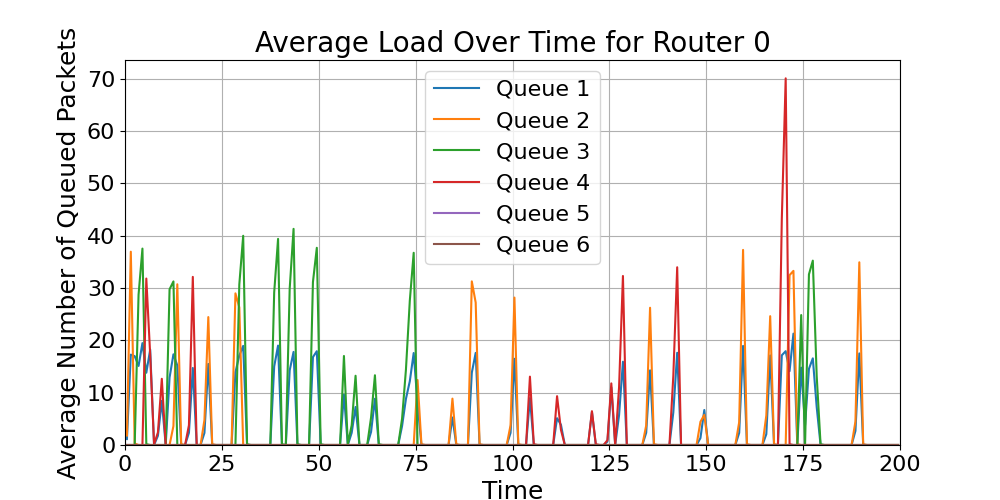

The data file committed next to this chart (first rows):
time_bin_mid, Queue_1_avg_load, Queue_2_avg_load, Queue_3_avg_load, Queue_4_avg_load, Queue_5_avg_load, Queue_6_avg_load
0.5, 1.135, 1.81, 0.0, 0.0, 0.0, 0.0
1.5, 17.26, 36.93, 0.0, 0.0, 0.0, 0.0
2.5, 16.98, 0.2857, 0.0, 0.0, 0.0, 0.0
3.5, 15.1, 0.0, 28.71, 0.0, 0.0, 0.0
4.5, 19.46, 0.0, 37.52, 0.0, 0.0, 0.0
5.5, 13.8, 0.0, 0.1538, 31.8, 0.0, 0.0
6.5, 18.23, 0.0, 0.0, 17.25, 0.0, 0.0
7.5, 0.0, 0.0, 0.0, 0.1538, 0.0, 0.0
8.5, 1.773, 0.0, 0.0, 2.414, 0.0, 0.0
9.5, 8.443, 0.0, 0.0, 12.65, 0.0, 0.0
10.5, 0.0, 0.0, 0.0, 0.0, 0.0, 0.0
11.5, 12.88, 0.0, 29.75, 0.0, 0.0, 0.0
12.5, 17.33, 3.618, 31.25, 0.0, 0.0, 0.0
13.5, 15.19, 30.7, 0.0, 0.0, 0.0, 0.0
14.5, 0.0, 0.1538, 0.0, 0.0, 0.0, 0.0
15.5, 0.0, 0.0, 0.0, 0.0, 0.0, 0.0
16.5, 2.328, 0.0, 0.0, 3.781, 0.0, 0.0
17.5, 14.72, 0.0, 0.0, 32.12, 0.0, 0.0
18.5, 0.0, 0.0, 0.0, 0.0, 0.0, 0.0
19.5, 0.0, 0.0, 0.0, 0.0, 0.0, 0.0
20.5, 2.312, 4.79, 0.0, 0.0, 0.0, 0.0
21.5, 15.49, 24.44, 0.0, 0.0, 0.0, 0.0
22.5, 0.0, 0.1538, 0.0, 0.0, 0.0, 0.0
23.5, 0.0, 0.0, 0.0, 0.0, 0.0, 0.0
24.5, 0.0, 0.0, 0.0, 0.0, 0.0, 0.0
25.5, 0.0, 0.0, 0.0, 0.0, 0.0, 0.0
26.5, 0.0, 0.0, 0.0, 0.0, 0.0, 0.0
27.5, 0.0, 0.0, 0.0, 0.0, 0.0, 0.0
28.5, 13.89, 28.97, 0.0, 0.0, 0.0, 0.0
29.5, 17.1, 26.28, 30.69, 0.0, 0.0, 0.0
30.5, 18.93, 0.0, 39.97, 0.0, 0.0, 0.0
31.5, 0.0, 0.0, 0.1538, 0.0, 0.0, 0.0
32.5, 0.0, 0.0, 0.0, 0.0, 0.0, 0.0
33.5, 0.0, 0.0, 0.0, 0.0, 0.0, 0.0
34.5, 0.0, 0.0, 0.0, 0.0, 0.0, 0.0
35.5, 0.0, 0.0, 0.0, 0.0, 0.0, 0.0
36.5, 0.0, 0.0, 0.0, 0.0, 0.0, 0.0
37.5, 0.0, 0.0, 0.0, 0.0, 0.0, 0.0
38.5, 15.0, 0.0, 29.14, 0.0, 0.0, 0.0
39.5, 18.99, 0.0, 39.38, 0.0, 0.0, 0.0
40.5, 0.0, 0.0, 0.1538, 0.0, 0.0, 0.0
41.5, 0.0, 0.0, 0.0, 0.0, 0.0, 0.0
42.5, 14.27, 0.0, 29.86, 0.0, 0.0, 0.0
43.5, 17.78, 0.0, 41.29, 0.0, 0.0, 0.0
44.5, 0.0, 0.0, 0.1538, 0.0, 0.0, 0.0
45.5, 0.0, 0.0, 0.0, 0.0, 0.0, 0.0
46.5, 0.0, 0.0, 0.0, 0.0, 0.0, 0.0
47.5, 0.0, 0.0, 0.0, 0.0, 0.0, 0.0
48.5, 16.79, 0.0, 31.12, 0.0, 0.0, 0.0
49.5, 17.92, 0.0, 37.67, 0.0, 0.0, 0.0
50.5, 0.0, 0.0, 0.1538, 0.0, 0.0, 0.0
51.5, 0.0, 0.0, 0.0, 0.0, 0.0, 0.0
52.5, 0.0, 0.0, 0.0, 0.0, 0.0, 0.0
53.5, 0.0, 0.0, 0.0, 0.0, 0.0, 0.0
54.5, 0.0, 0.0, 0.0, 0.0, 0.0, 0.0
55.5, 0.0, 0.0, 0.0, 0.0, 0.0, 0.0
56.5, 9.624, 0.0, 17.01, 0.0, 0.0, 0.0
57.5, 0.0, 0.0, 0.1538, 0.0, 0.0, 0.0
58.5, 2.328, 0.0, 3.781, 0.0, 0.0, 0.0
59.5, 7.263, 0.0, 13.23, 0.0, 0.0, 0.0
... 140 more rows
